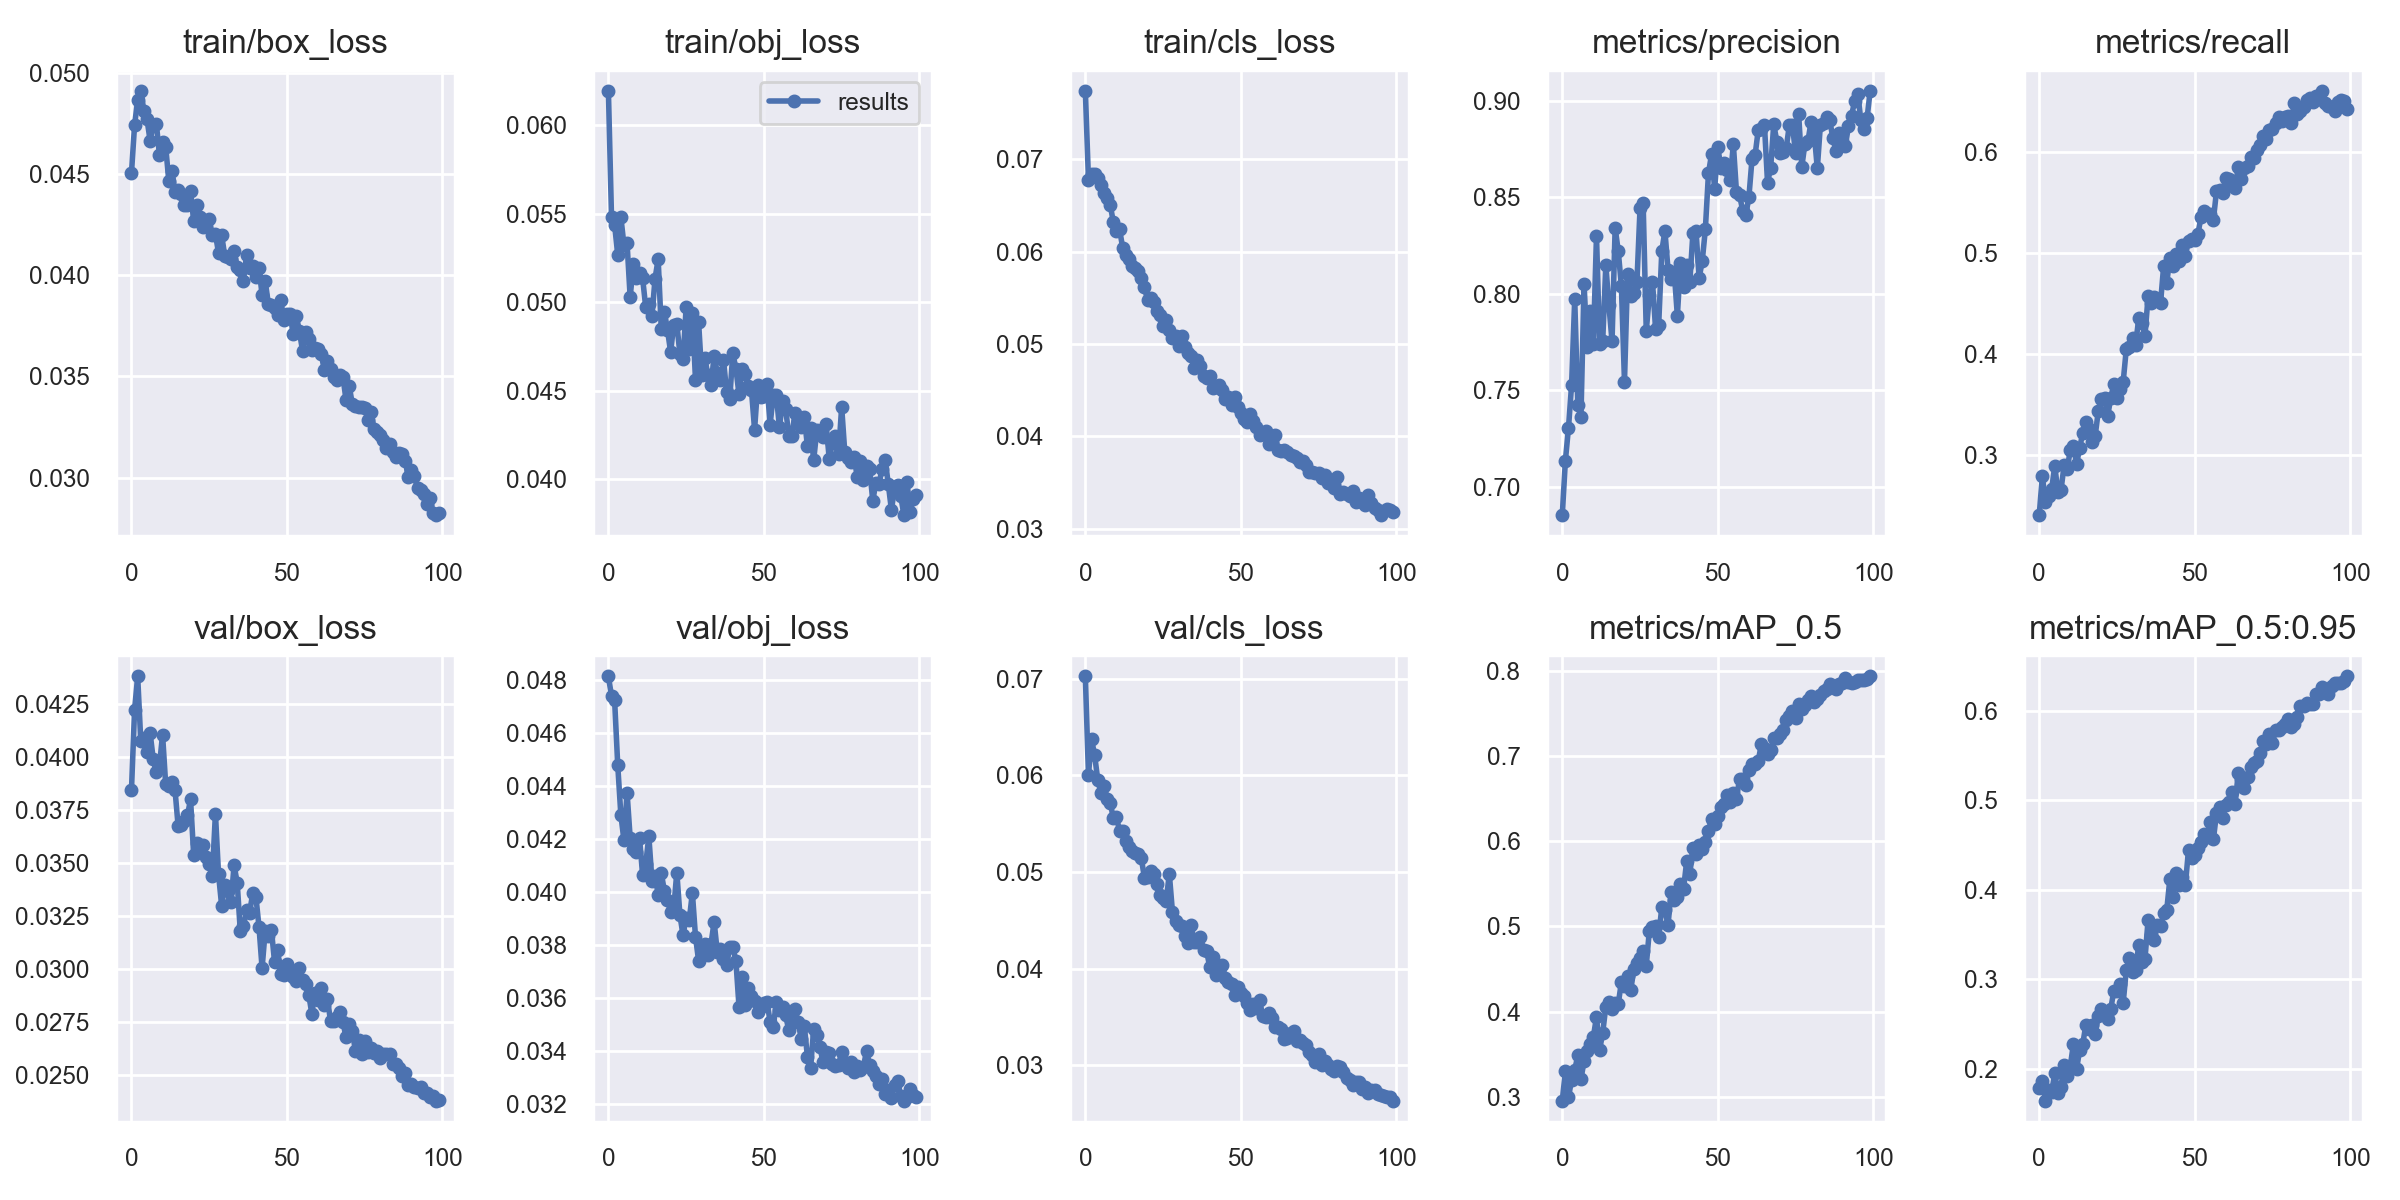

The data file committed next to this chart (first rows):
epoch, train/box_loss, train/obj_loss, train/cls_loss, metrics/precision, metrics/recall, metrics/mAP_0.5, metrics/mAP_0.5:0.95, val/box_loss, val/obj_loss, val/cls_loss, x/lr0, x/lr1, x/lr2
0, 0.04504, 0.06194, 0.07744, 0.6854, 0.241, 0.2957, 0.1779, 0.03842, 0.04815, 0.07022, 0.07057, 0.00327, 0.00327
1, 0.0474, 0.05481, 0.06783, 0.7136, 0.2793, 0.3301, 0.1864, 0.0422, 0.04741, 0.06006, 0.0405, 0.006538, 0.006538
2, 0.04866, 0.05436, 0.06839, 0.7306, 0.254, 0.2997, 0.1643, 0.04378, 0.04725, 0.06373, 0.01037, 0.00974, 0.00974
3, 0.0491, 0.05269, 0.06838, 0.7529, 0.2601, 0.3201, 0.1765, 0.04073, 0.04481, 0.06205, 0.009703, 0.009703, 0.009703
4, 0.04811, 0.05482, 0.06802, 0.7973, 0.2665, 0.3313, 0.1739, 0.04086, 0.04294, 0.0595, 0.009703, 0.009703, 0.009703
5, 0.04769, 0.05324, 0.06725, 0.7425, 0.2896, 0.349, 0.1947, 0.04022, 0.04197, 0.0582, 0.009604, 0.009604, 0.009604
6, 0.04664, 0.05334, 0.06633, 0.7361, 0.2636, 0.3208, 0.173, 0.04111, 0.04377, 0.05888, 0.009505, 0.009505, 0.009505
7, 0.04743, 0.05028, 0.06586, 0.8051, 0.2654, 0.3419, 0.1796, 0.03988, 0.04205, 0.05751, 0.009406, 0.009406, 0.009406
8, 0.04748, 0.05216, 0.06508, 0.7724, 0.2902, 0.3538, 0.204, 0.03926, 0.04165, 0.05718, 0.009307, 0.009307, 0.009307
9, 0.04593, 0.05139, 0.06322, 0.7909, 0.2867, 0.3623, 0.1917, 0.03957, 0.04154, 0.05556, 0.009208, 0.009208, 0.009208
10, 0.04656, 0.05165, 0.06226, 0.7742, 0.3053, 0.3706, 0.2031, 0.04104, 0.04207, 0.0557, 0.009109, 0.009109, 0.009109
11, 0.04635, 0.05136, 0.06244, 0.8301, 0.3095, 0.3938, 0.2274, 0.03871, 0.04066, 0.05421, 0.00901, 0.00901, 0.00901
12, 0.04467, 0.04972, 0.06045, 0.7742, 0.2913, 0.3548, 0.1992, 0.03862, 0.04106, 0.05425, 0.008911, 0.008911, 0.008911
13, 0.04514, 0.04989, 0.05965, 0.7756, 0.3071, 0.3755, 0.221, 0.03879, 0.04213, 0.05322, 0.008812, 0.008812, 0.008812
14, 0.04412, 0.0492, 0.05921, 0.8148, 0.3225, 0.4059, 0.2273, 0.03844, 0.04045, 0.0526, 0.008713, 0.008713, 0.008713
15, 0.04422, 0.05134, 0.05841, 0.794, 0.3327, 0.4111, 0.2492, 0.03674, 0.04064, 0.05216, 0.008614, 0.008614, 0.008614
16, 0.04399, 0.05244, 0.05822, 0.7754, 0.326, 0.4032, 0.2447, 0.03676, 0.03992, 0.05197, 0.008515, 0.008515, 0.008515
17, 0.04347, 0.0485, 0.05795, 0.8342, 0.3137, 0.4098, 0.2486, 0.03699, 0.04073, 0.05183, 0.008416, 0.008416, 0.008416
18, 0.04344, 0.04947, 0.05712, 0.822, 0.3195, 0.4093, 0.2385, 0.03724, 0.04006, 0.05143, 0.008317, 0.008317, 0.008317
19, 0.04416, 0.04844, 0.05618, 0.8042, 0.344, 0.4345, 0.2591, 0.03798, 0.03973, 0.04938, 0.008218, 0.008218, 0.008218
20, 0.04267, 0.0472, 0.05477, 0.7545, 0.3553, 0.4303, 0.2663, 0.03538, 0.03927, 0.04946, 0.008119, 0.008119, 0.008119
21, 0.04345, 0.0487, 0.05504, 0.8102, 0.3564, 0.4414, 0.2625, 0.03594, 0.0394, 0.0501, 0.00802, 0.00802, 0.00802
22, 0.04285, 0.04878, 0.05456, 0.7991, 0.3386, 0.425, 0.2557, 0.03569, 0.04075, 0.04981, 0.007921, 0.007921, 0.007921
23, 0.04239, 0.04707, 0.0536, 0.8006, 0.3569, 0.4497, 0.2667, 0.03583, 0.03914, 0.04871, 0.007822, 0.007822, 0.007822
24, 0.04263, 0.04679, 0.05319, 0.806, 0.3703, 0.4576, 0.2871, 0.03526, 0.03838, 0.04763, 0.007723, 0.007723, 0.007723
25, 0.04277, 0.04972, 0.05198, 0.8442, 0.3564, 0.4632, 0.2867, 0.03493, 0.03904, 0.04734, 0.007624, 0.007624, 0.007624
26, 0.04198, 0.04737, 0.0526, 0.847, 0.3658, 0.4714, 0.2947, 0.0344, 0.03896, 0.04704, 0.007525, 0.007525, 0.007525
27, 0.04202, 0.04941, 0.05157, 0.7808, 0.3729, 0.4541, 0.2737, 0.03732, 0.03999, 0.0498, 0.007426, 0.007426, 0.007426
28, 0.04109, 0.04562, 0.05069, 0.7991, 0.4052, 0.4952, 0.3101, 0.03446, 0.03834, 0.0459, 0.007327, 0.007327, 0.007327
29, 0.04197, 0.04888, 0.05086, 0.8062, 0.4072, 0.4992, 0.3238, 0.03298, 0.03742, 0.04491, 0.007228, 0.007228, 0.007228
30, 0.04095, 0.04591, 0.04977, 0.7817, 0.416, 0.501, 0.3081, 0.03397, 0.03797, 0.04451, 0.007129, 0.007129, 0.007129
31, 0.0409, 0.04687, 0.05086, 0.7841, 0.4095, 0.4882, 0.3103, 0.03368, 0.03807, 0.04439, 0.00703, 0.00703, 0.00703
32, 0.04081, 0.04587, 0.04972, 0.8221, 0.4357, 0.5226, 0.3385, 0.03316, 0.03766, 0.0434, 0.006931, 0.006931, 0.006931
33, 0.04117, 0.04535, 0.04899, 0.8326, 0.4313, 0.5194, 0.3189, 0.03488, 0.03807, 0.04267, 0.006832, 0.006832, 0.006832
34, 0.04041, 0.04697, 0.04875, 0.8126, 0.4181, 0.5019, 0.3223, 0.03406, 0.03889, 0.04453, 0.006733, 0.006733, 0.006733
35, 0.04026, 0.04602, 0.04736, 0.8079, 0.4573, 0.5406, 0.3658, 0.03178, 0.03776, 0.04281, 0.006634, 0.006634, 0.006634
36, 0.03973, 0.04563, 0.04828, 0.8112, 0.4504, 0.5308, 0.3493, 0.03202, 0.03786, 0.04275, 0.006535, 0.006535, 0.006535
37, 0.04097, 0.04675, 0.04766, 0.7886, 0.4569, 0.5352, 0.3435, 0.03278, 0.03748, 0.04327, 0.006436, 0.006436, 0.006436
38, 0.04035, 0.04495, 0.04652, 0.8158, 0.4548, 0.5496, 0.3609, 0.03266, 0.03726, 0.04196, 0.006337, 0.006337, 0.006337
39, 0.04045, 0.04451, 0.04628, 0.8037, 0.4505, 0.5445, 0.3588, 0.03359, 0.03793, 0.04186, 0.006238, 0.006238, 0.006238
40, 0.03992, 0.04713, 0.0465, 0.8152, 0.4869, 0.5766, 0.3733, 0.03342, 0.03793, 0.04014, 0.006139, 0.006139, 0.006139
41, 0.04036, 0.04624, 0.04529, 0.8059, 0.4703, 0.5612, 0.377, 0.03201, 0.03742, 0.04125, 0.00604, 0.00604, 0.00604
42, 0.03902, 0.0448, 0.04536, 0.8314, 0.4955, 0.5926, 0.4117, 0.03005, 0.03568, 0.03939, 0.005941, 0.005941, 0.005941
43, 0.0397, 0.04626, 0.04559, 0.8326, 0.4877, 0.5848, 0.3915, 0.0318, 0.0368, 0.03973, 0.005842, 0.005842, 0.005842
44, 0.03859, 0.04596, 0.04505, 0.8082, 0.4994, 0.5954, 0.418, 0.03157, 0.03574, 0.04033, 0.005743, 0.005743, 0.005743
45, 0.03851, 0.04525, 0.04401, 0.817, 0.4921, 0.5912, 0.4054, 0.03185, 0.03639, 0.03902, 0.005644, 0.005644, 0.005644
46, 0.03837, 0.04504, 0.04428, 0.8334, 0.5077, 0.5996, 0.4146, 0.03036, 0.03611, 0.03864, 0.005545, 0.005545, 0.005545
47, 0.03805, 0.0428, 0.04344, 0.8624, 0.4971, 0.6125, 0.4054, 0.03092, 0.03591, 0.03838, 0.005446, 0.005446, 0.005446
48, 0.03879, 0.04532, 0.04429, 0.8724, 0.5125, 0.6258, 0.4444, 0.02976, 0.0355, 0.03724, 0.005347, 0.005347, 0.005347
49, 0.03777, 0.04468, 0.0432, 0.8545, 0.5141, 0.62, 0.4355, 0.02974, 0.03567, 0.03805, 0.005248, 0.005248, 0.005248
50, 0.0381, 0.04471, 0.04254, 0.8762, 0.5126, 0.63, 0.4391, 0.03022, 0.03582, 0.03744, 0.005149, 0.005149, 0.005149
51, 0.0381, 0.04539, 0.04192, 0.865, 0.5185, 0.6403, 0.4468, 0.02991, 0.03588, 0.03712, 0.00505, 0.00505, 0.00505
52, 0.03708, 0.04309, 0.04154, 0.8679, 0.5355, 0.6433, 0.4535, 0.02964, 0.03512, 0.03648, 0.004951, 0.004951, 0.004951
53, 0.03799, 0.04478, 0.04238, 0.864, 0.5414, 0.6544, 0.4617, 0.02942, 0.03492, 0.03569, 0.004852, 0.004852, 0.004852
54, 0.03722, 0.04474, 0.04162, 0.859, 0.5392, 0.6466, 0.4584, 0.03007, 0.03585, 0.0363, 0.004753, 0.004753, 0.004753
55, 0.03627, 0.04293, 0.04101, 0.8776, 0.5386, 0.6565, 0.4757, 0.0295, 0.03557, 0.0359, 0.004654, 0.004654, 0.004654
56, 0.03717, 0.04442, 0.0402, 0.8529, 0.533, 0.65, 0.456, 0.0293, 0.03569, 0.03675, 0.004555, 0.004555, 0.004555
57, 0.03683, 0.04398, 0.0403, 0.8513, 0.5615, 0.6733, 0.4851, 0.02881, 0.03536, 0.0351, 0.004456, 0.004456, 0.004456
58, 0.03629, 0.04246, 0.04057, 0.8431, 0.5624, 0.673, 0.4927, 0.0279, 0.0348, 0.03501, 0.004357, 0.004357, 0.004357
59, 0.03638, 0.04245, 0.0392, 0.8408, 0.56, 0.6659, 0.4805, 0.02889, 0.03555, 0.03545, 0.004258, 0.004258, 0.004258
... 40 more rows
